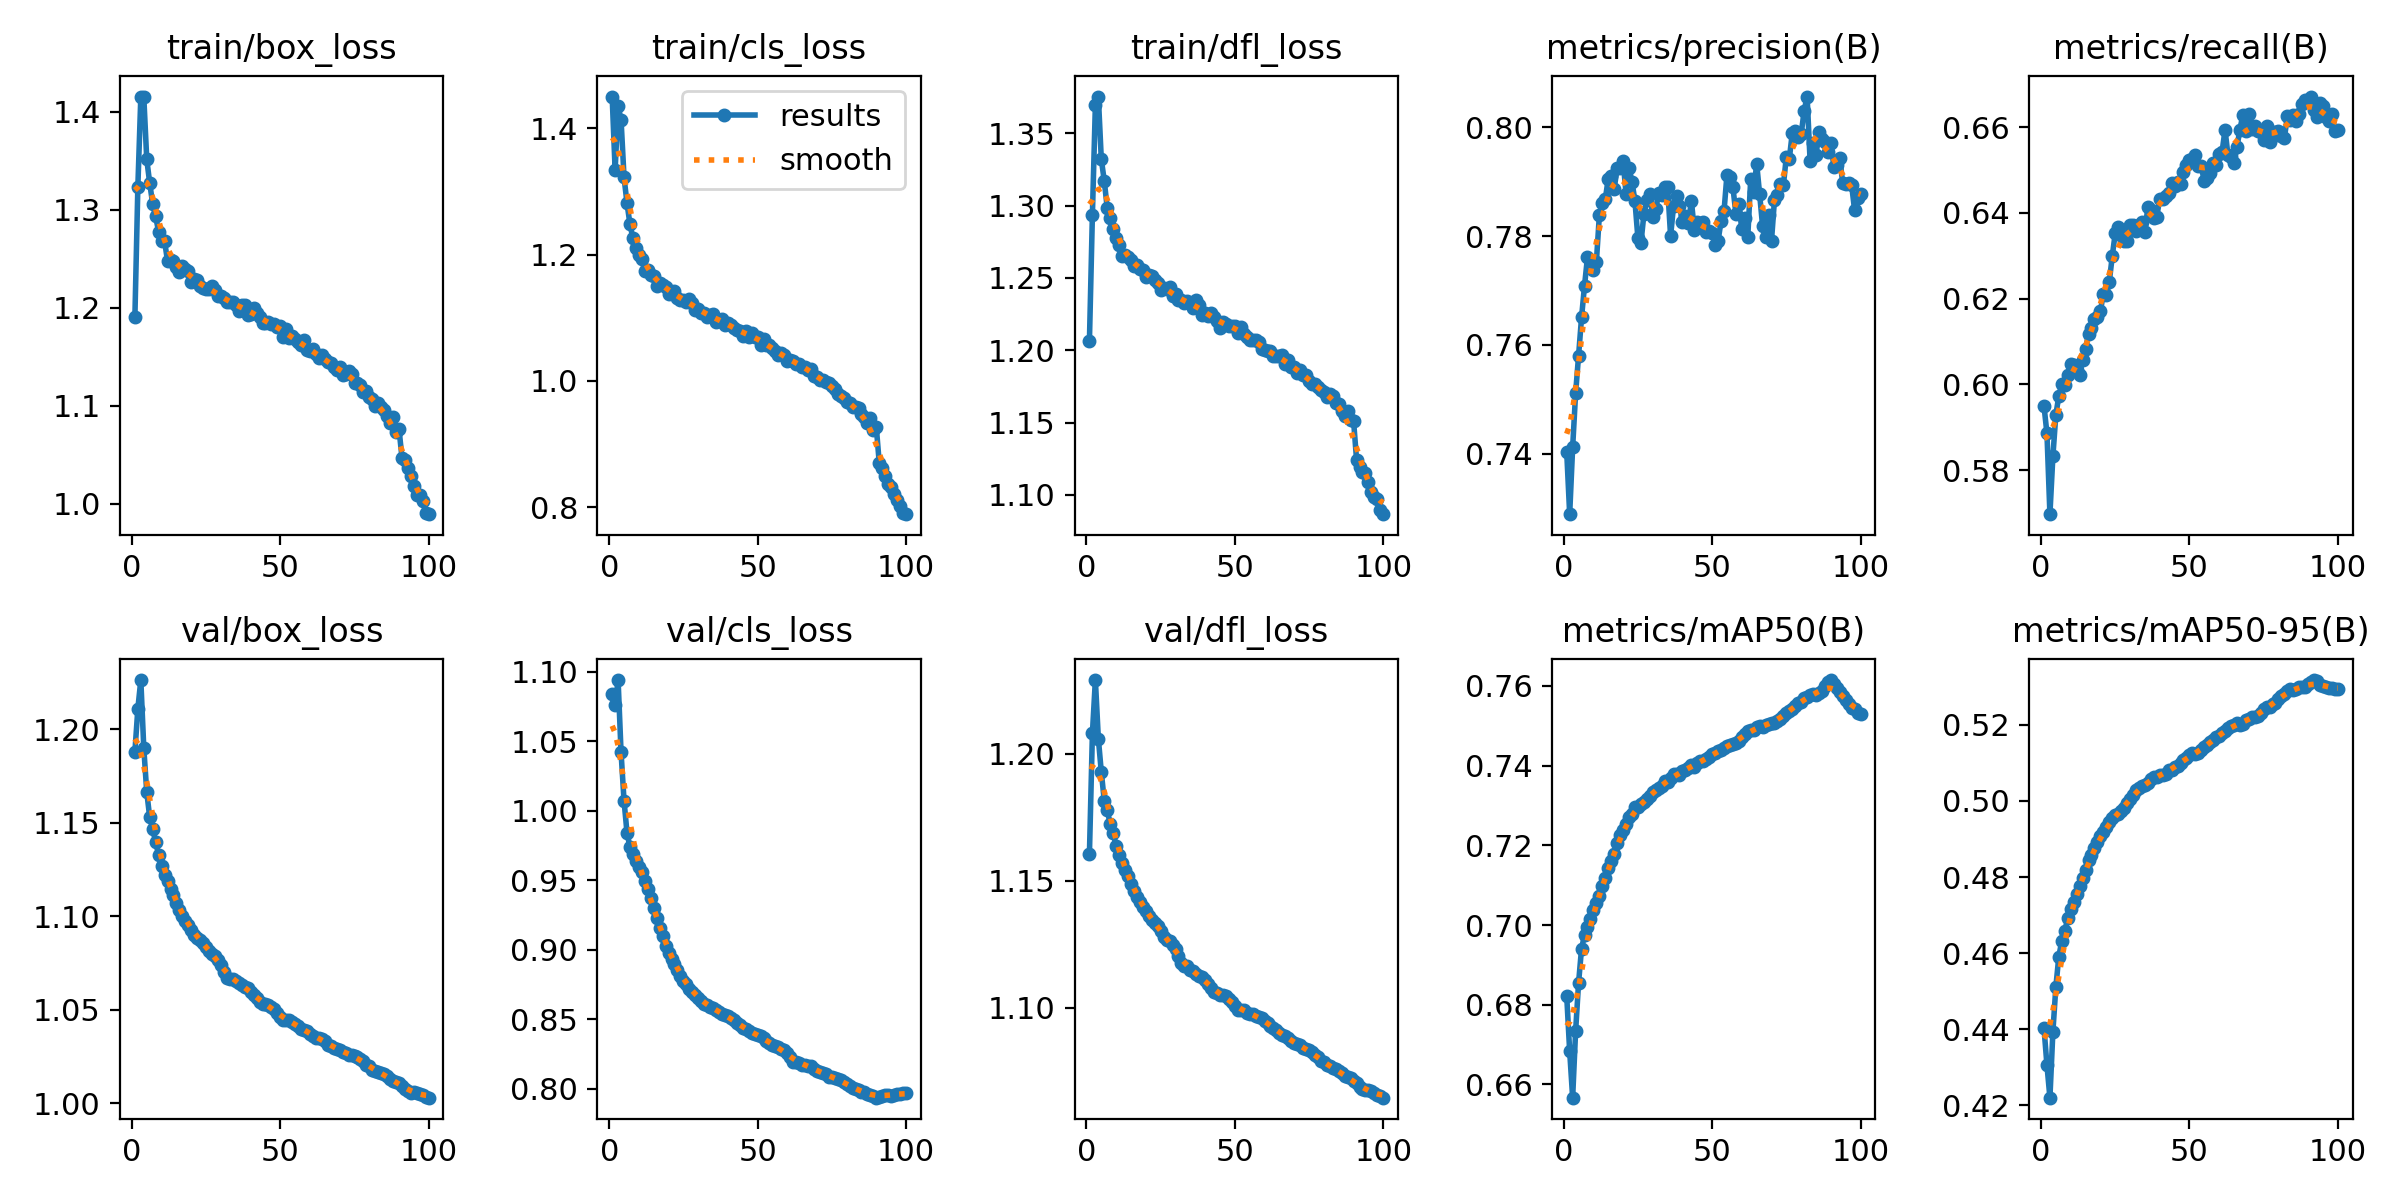

Data behind this chart, as committed beside it:
epoch, train/box_loss, train/cls_loss, train/dfl_loss, metrics/precision(B), metrics/recall(B), metrics/mAP50(B), metrics/mAP50-95(B), val/box_loss, val/cls_loss, val/dfl_loss, lr/pg0, lr/pg1, lr/pg2
1, 1.19, 1.45, 1.207, 0.7403, 0.595, 0.6822, 0.4404, 1.188, 1.084, 1.161, 0.003333, 0.003333, 0.003333
2, 1.323, 1.334, 1.294, 0.7289, 0.5886, 0.6683, 0.4305, 1.211, 1.076, 1.208, 0.0066, 0.0066, 0.0066
3, 1.416, 1.435, 1.369, 0.7411, 0.5697, 0.6567, 0.422, 1.226, 1.094, 1.229, 0.009802, 0.009802, 0.009802
4, 1.415, 1.413, 1.375, 0.7511, 0.5833, 0.6734, 0.4394, 1.19, 1.042, 1.206, 0.009703, 0.009703, 0.009703
5, 1.351, 1.322, 1.332, 0.758, 0.5929, 0.6855, 0.4511, 1.166, 1.007, 1.193, 0.009703, 0.009703, 0.009703
6, 1.327, 1.282, 1.317, 0.7651, 0.5973, 0.6941, 0.4591, 1.153, 0.984, 1.181, 0.009604, 0.009604, 0.009604
7, 1.306, 1.248, 1.298, 0.7709, 0.6, 0.6974, 0.4632, 1.147, 0.9737, 1.178, 0.009505, 0.009505, 0.009505
8, 1.293, 1.226, 1.292, 0.7761, 0.5999, 0.6995, 0.4658, 1.139, 0.9688, 1.172, 0.009406, 0.009406, 0.009406
9, 1.278, 1.21, 1.284, 0.7756, 0.6021, 0.7014, 0.4692, 1.133, 0.9639, 1.169, 0.009307, 0.009307, 0.009307
10, 1.268, 1.199, 1.277, 0.7738, 0.6047, 0.7038, 0.4715, 1.127, 0.9597, 1.164, 0.009208, 0.009208, 0.009208
11, 1.268, 1.193, 1.273, 0.7753, 0.6044, 0.7055, 0.4734, 1.122, 0.9556, 1.16, 0.009109, 0.009109, 0.009109
12, 1.248, 1.174, 1.265, 0.7838, 0.6033, 0.7071, 0.4754, 1.119, 0.9497, 1.157, 0.00901, 0.00901, 0.00901
13, 1.249, 1.175, 1.266, 0.7861, 0.6023, 0.7097, 0.4777, 1.115, 0.9436, 1.154, 0.008911, 0.008911, 0.008911
14, 1.248, 1.168, 1.264, 0.7868, 0.6058, 0.7118, 0.4796, 1.111, 0.9375, 1.152, 0.008812, 0.008812, 0.008812
15, 1.242, 1.166, 1.262, 0.7906, 0.6083, 0.7142, 0.482, 1.107, 0.9302, 1.149, 0.008713, 0.008713, 0.008713
16, 1.237, 1.15, 1.258, 0.7911, 0.6117, 0.7161, 0.4845, 1.103, 0.923, 1.146, 0.008614, 0.008614, 0.008614
17, 1.243, 1.155, 1.259, 0.7887, 0.6131, 0.7177, 0.4859, 1.1, 0.9154, 1.144, 0.008515, 0.008515, 0.008515
18, 1.24, 1.152, 1.256, 0.7926, 0.6152, 0.7205, 0.4877, 1.098, 0.9097, 1.141, 0.008416, 0.008416, 0.008416
19, 1.237, 1.148, 1.256, 0.7925, 0.6158, 0.7225, 0.4893, 1.095, 0.9026, 1.14, 0.008317, 0.008317, 0.008317
20, 1.227, 1.138, 1.25, 0.7938, 0.617, 0.7239, 0.4907, 1.092, 0.8976, 1.138, 0.008218, 0.008218, 0.008218
21, 1.229, 1.141, 1.252, 0.7878, 0.6211, 0.7255, 0.4919, 1.09, 0.8936, 1.136, 0.008119, 0.008119, 0.008119
22, 1.228, 1.142, 1.251, 0.7925, 0.6208, 0.727, 0.4931, 1.088, 0.8898, 1.134, 0.00802, 0.00802, 0.00802
23, 1.223, 1.131, 1.249, 0.79, 0.6239, 0.7279, 0.4944, 1.087, 0.8854, 1.133, 0.007921, 0.007921, 0.007921
24, 1.22, 1.129, 1.247, 0.7864, 0.6299, 0.7296, 0.4954, 1.086, 0.8814, 1.132, 0.007822, 0.007822, 0.007822
25, 1.22, 1.128, 1.242, 0.7796, 0.6352, 0.7297, 0.4963, 1.084, 0.8776, 1.13, 0.007723, 0.007723, 0.007723
26, 1.219, 1.125, 1.243, 0.7787, 0.6367, 0.7304, 0.4967, 1.081, 0.875, 1.128, 0.007624, 0.007624, 0.007624
27, 1.222, 1.13, 1.242, 0.784, 0.635, 0.7308, 0.4973, 1.08, 0.8719, 1.127, 0.007525, 0.007525, 0.007525
28, 1.218, 1.123, 1.243, 0.7867, 0.6334, 0.7317, 0.4983, 1.079, 0.8693, 1.126, 0.007426, 0.007426, 0.007426
29, 1.212, 1.113, 1.238, 0.7878, 0.6335, 0.7324, 0.4994, 1.077, 0.8675, 1.125, 0.007327, 0.007327, 0.007327
30, 1.212, 1.114, 1.239, 0.7835, 0.6372, 0.7332, 0.5005, 1.074, 0.8649, 1.123, 0.007228, 0.007228, 0.007228
31, 1.21, 1.107, 1.235, 0.785, 0.6371, 0.7339, 0.5017, 1.07, 0.863, 1.12, 0.007129, 0.007129, 0.007129
32, 1.206, 1.107, 1.235, 0.7879, 0.6359, 0.7343, 0.5028, 1.067, 0.8605, 1.118, 0.00703, 0.00703, 0.00703
33, 1.206, 1.102, 1.232, 0.7875, 0.6371, 0.7348, 0.5033, 1.067, 0.86, 1.116, 0.006931, 0.006931, 0.006931
34, 1.206, 1.105, 1.234, 0.7891, 0.6378, 0.7362, 0.504, 1.066, 0.859, 1.116, 0.006832, 0.006832, 0.006832
35, 1.203, 1.106, 1.232, 0.7891, 0.6356, 0.7359, 0.5041, 1.065, 0.8581, 1.115, 0.006733, 0.006733, 0.006733
36, 1.196, 1.094, 1.229, 0.78, 0.6414, 0.7369, 0.5048, 1.065, 0.8566, 1.114, 0.006634, 0.006634, 0.006634
37, 1.203, 1.095, 1.235, 0.7856, 0.6406, 0.7378, 0.5059, 1.063, 0.8548, 1.113, 0.006535, 0.006535, 0.006535
38, 1.203, 1.098, 1.232, 0.7873, 0.6389, 0.7378, 0.5063, 1.062, 0.8539, 1.112, 0.006436, 0.006436, 0.006436
39, 1.193, 1.088, 1.224, 0.7855, 0.6391, 0.7375, 0.5064, 1.061, 0.8527, 1.112, 0.006337, 0.006337, 0.006337
40, 1.194, 1.091, 1.226, 0.7827, 0.6433, 0.7387, 0.5069, 1.06, 0.8521, 1.111, 0.006238, 0.006238, 0.006238
41, 1.2, 1.089, 1.224, 0.7837, 0.6432, 0.7389, 0.5069, 1.058, 0.851, 1.109, 0.006139, 0.006139, 0.006139
42, 1.195, 1.084, 1.226, 0.7823, 0.644, 0.7394, 0.5072, 1.056, 0.8493, 1.108, 0.00604, 0.00604, 0.00604
43, 1.19, 1.08, 1.223, 0.7865, 0.6446, 0.74, 0.5081, 1.054, 0.8475, 1.106, 0.005941, 0.005941, 0.005941
44, 1.184, 1.079, 1.22, 0.7811, 0.647, 0.7397, 0.5082, 1.053, 0.8456, 1.106, 0.005842, 0.005842, 0.005842
45, 1.184, 1.071, 1.216, 0.7826, 0.6463, 0.7408, 0.5088, 1.053, 0.8435, 1.105, 0.005743, 0.005743, 0.005743
46, 1.186, 1.078, 1.22, 0.7818, 0.6473, 0.7411, 0.5092, 1.053, 0.843, 1.105, 0.005644, 0.005644, 0.005644
47, 1.184, 1.07, 1.218, 0.7826, 0.6468, 0.7411, 0.51, 1.052, 0.8417, 1.105, 0.005545, 0.005545, 0.005545
48, 1.184, 1.076, 1.217, 0.7808, 0.6495, 0.7416, 0.5107, 1.05, 0.8402, 1.103, 0.005446, 0.005446, 0.005446
49, 1.181, 1.069, 1.217, 0.7809, 0.6513, 0.7421, 0.5112, 1.048, 0.8395, 1.102, 0.005347, 0.005347, 0.005347
50, 1.181, 1.069, 1.216, 0.7805, 0.6523, 0.7429, 0.5121, 1.046, 0.8388, 1.101, 0.005248, 0.005248, 0.005248
51, 1.17, 1.057, 1.212, 0.7784, 0.6525, 0.7431, 0.5125, 1.044, 0.838, 1.099, 0.005149, 0.005149, 0.005149
52, 1.179, 1.065, 1.216, 0.7791, 0.6536, 0.7436, 0.5123, 1.044, 0.8365, 1.099, 0.00505, 0.00505, 0.00505
53, 1.17, 1.056, 1.211, 0.7828, 0.6509, 0.7439, 0.5125, 1.044, 0.8344, 1.099, 0.004951, 0.004951, 0.004951
54, 1.171, 1.057, 1.209, 0.7846, 0.6509, 0.7444, 0.5133, 1.044, 0.8331, 1.098, 0.004852, 0.004852, 0.004852
55, 1.168, 1.052, 1.207, 0.7913, 0.6474, 0.7449, 0.5142, 1.042, 0.8312, 1.097, 0.004753, 0.004753, 0.004753
56, 1.165, 1.048, 1.207, 0.7908, 0.6482, 0.7451, 0.5147, 1.041, 0.8305, 1.098, 0.004654, 0.004654, 0.004654
57, 1.162, 1.04, 1.207, 0.789, 0.6492, 0.7454, 0.5154, 1.04, 0.8301, 1.097, 0.004555, 0.004555, 0.004555
58, 1.167, 1.044, 1.206, 0.7841, 0.6518, 0.7458, 0.5161, 1.039, 0.8285, 1.096, 0.004456, 0.004456, 0.004456
59, 1.157, 1.04, 1.201, 0.7858, 0.6513, 0.7461, 0.5167, 1.038, 0.8275, 1.096, 0.004357, 0.004357, 0.004357
60, 1.156, 1.032, 1.2, 0.7813, 0.6537, 0.7471, 0.5171, 1.037, 0.8253, 1.095, 0.004258, 0.004258, 0.004258
... 40 more rows
